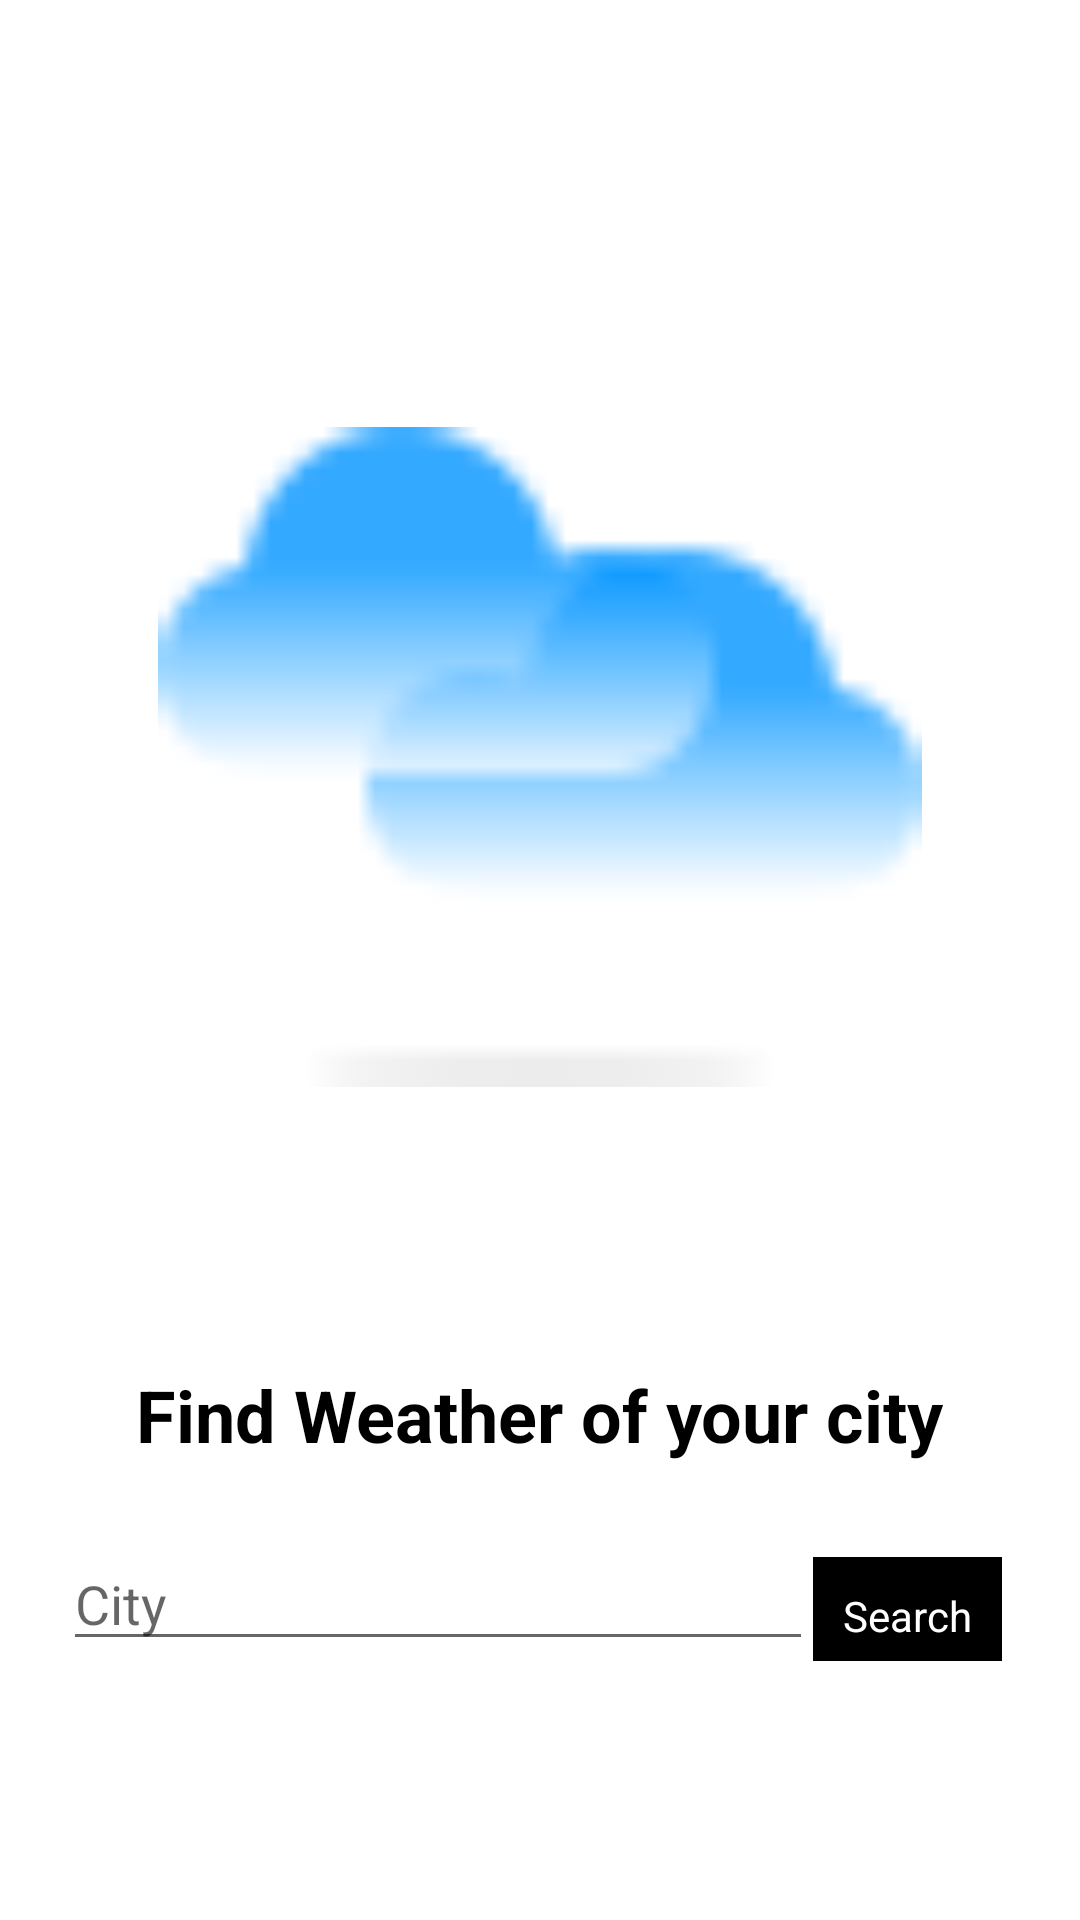

Here is an Android app screen rendered from its layout file. Give the layout XML and the strings, colors and styles it references.
<!-- AndroidManifest.xml: application theme Theme.Mausam -->
<!-- res/layout/activity_main.xml -->
<?xml version="1.0" encoding="utf-8"?>
<androidx.constraintlayout.widget.ConstraintLayout xmlns:android="http://schemas.android.com/apk/res/android"
    xmlns:app="http://schemas.android.com/apk/res-auto"
    xmlns:tools="http://schemas.android.com/tools"
    android:layout_width="match_parent"
    android:layout_height="match_parent"
    tools:context=".MainActivity">

    <ImageView
        android:id="@+id/imageView"
        android:layout_width="288dp"
        android:layout_height="220dp"
        android:src="@drawable/perfectday"
        app:layout_constraintBottom_toBottomOf="parent"
        app:layout_constraintEnd_toEndOf="parent"
        app:layout_constraintHorizontal_bias="0.498"
        app:layout_constraintStart_toStartOf="parent"
        app:layout_constraintTop_toTopOf="parent"
        app:layout_constraintVertical_bias="0.339" />

    <TextView
        android:id="@+id/textView"
        android:layout_width="wrap_content"
        android:layout_height="wrap_content"
        android:text="Find Weather of your city"
        android:textAlignment="center"
        android:textColor="@color/black"
        android:textSize="24sp"
        android:textStyle="bold"
        app:layout_constraintBottom_toBottomOf="parent"
        app:layout_constraintEnd_toEndOf="parent"
        app:layout_constraintHorizontal_bias="0.497"
        app:layout_constraintStart_toStartOf="parent"
        app:layout_constraintTop_toBottomOf="@+id/imageView"
        app:layout_constraintVertical_bias="0.379" />

    <LinearLayout
        android:layout_width="wrap_content"
        android:layout_height="wrap_content"
        android:orientation="horizontal"
        app:layout_constraintBottom_toBottomOf="parent"
        app:layout_constraintEnd_toEndOf="parent"
        app:layout_constraintHorizontal_bias="0.445"
        app:layout_constraintStart_toStartOf="parent"
        app:layout_constraintTop_toBottomOf="@+id/textView"
        app:layout_constraintVertical_bias="0.238">

        <EditText
            android:id="@+id/cityValue"
            android:layout_width="250dp"
            android:layout_height="match_parent"
            android:layout_weight="1"
            android:ellipsize="none"
            android:hint="City"
            android:inputType="text"
            android:selectAllOnFocus="true"
            android:singleLine="true" />

        <TextView
            android:layout_width="wrap_content"
            android:layout_height="wrap_content"
            android:background="@color/black"
            android:clickable="true"
            android:onClick="nextPage"
            android:padding="10dp"
            android:text="Search"
            android:textAllCaps="false"
            android:textColor="@color/white" />
    </LinearLayout>
</androidx.constraintlayout.widget.ConstraintLayout>
<!-- resources referenced by this layout -->
<resources>
  <!-- drawable perfectday: png bitmap (drawable, 978 bytes) -->
  <style name="Theme.Mausam" parent="Theme.MaterialComponents.DayNight.DarkActionBar">
          
          <item name="colorPrimary">#3285E3</item>
          <item name="colorPrimaryVariant">#043E80</item>
          <item name="colorOnPrimary">@color/white</item>
          
          <item name="colorSecondary">@color/teal_200</item>
          <item name="colorSecondaryVariant">@color/teal_700</item>
          <item name="colorOnSecondary">@color/black</item>
          
          <item name="android:statusBarColor" tools:targetApi="l">?attr/colorPrimaryVariant</item>
          
      </style>
  <!-- not gathered from this repository: default colours our renderer supplied (Android Studio template values) -->
  <color name="teal_200">#FF03DAC5</color>
  <color name="teal_700">#FF018786</color>
  <color name="black">#FF000000</color>
  <color name="white">#FFFFFFFF</color>
</resources>
